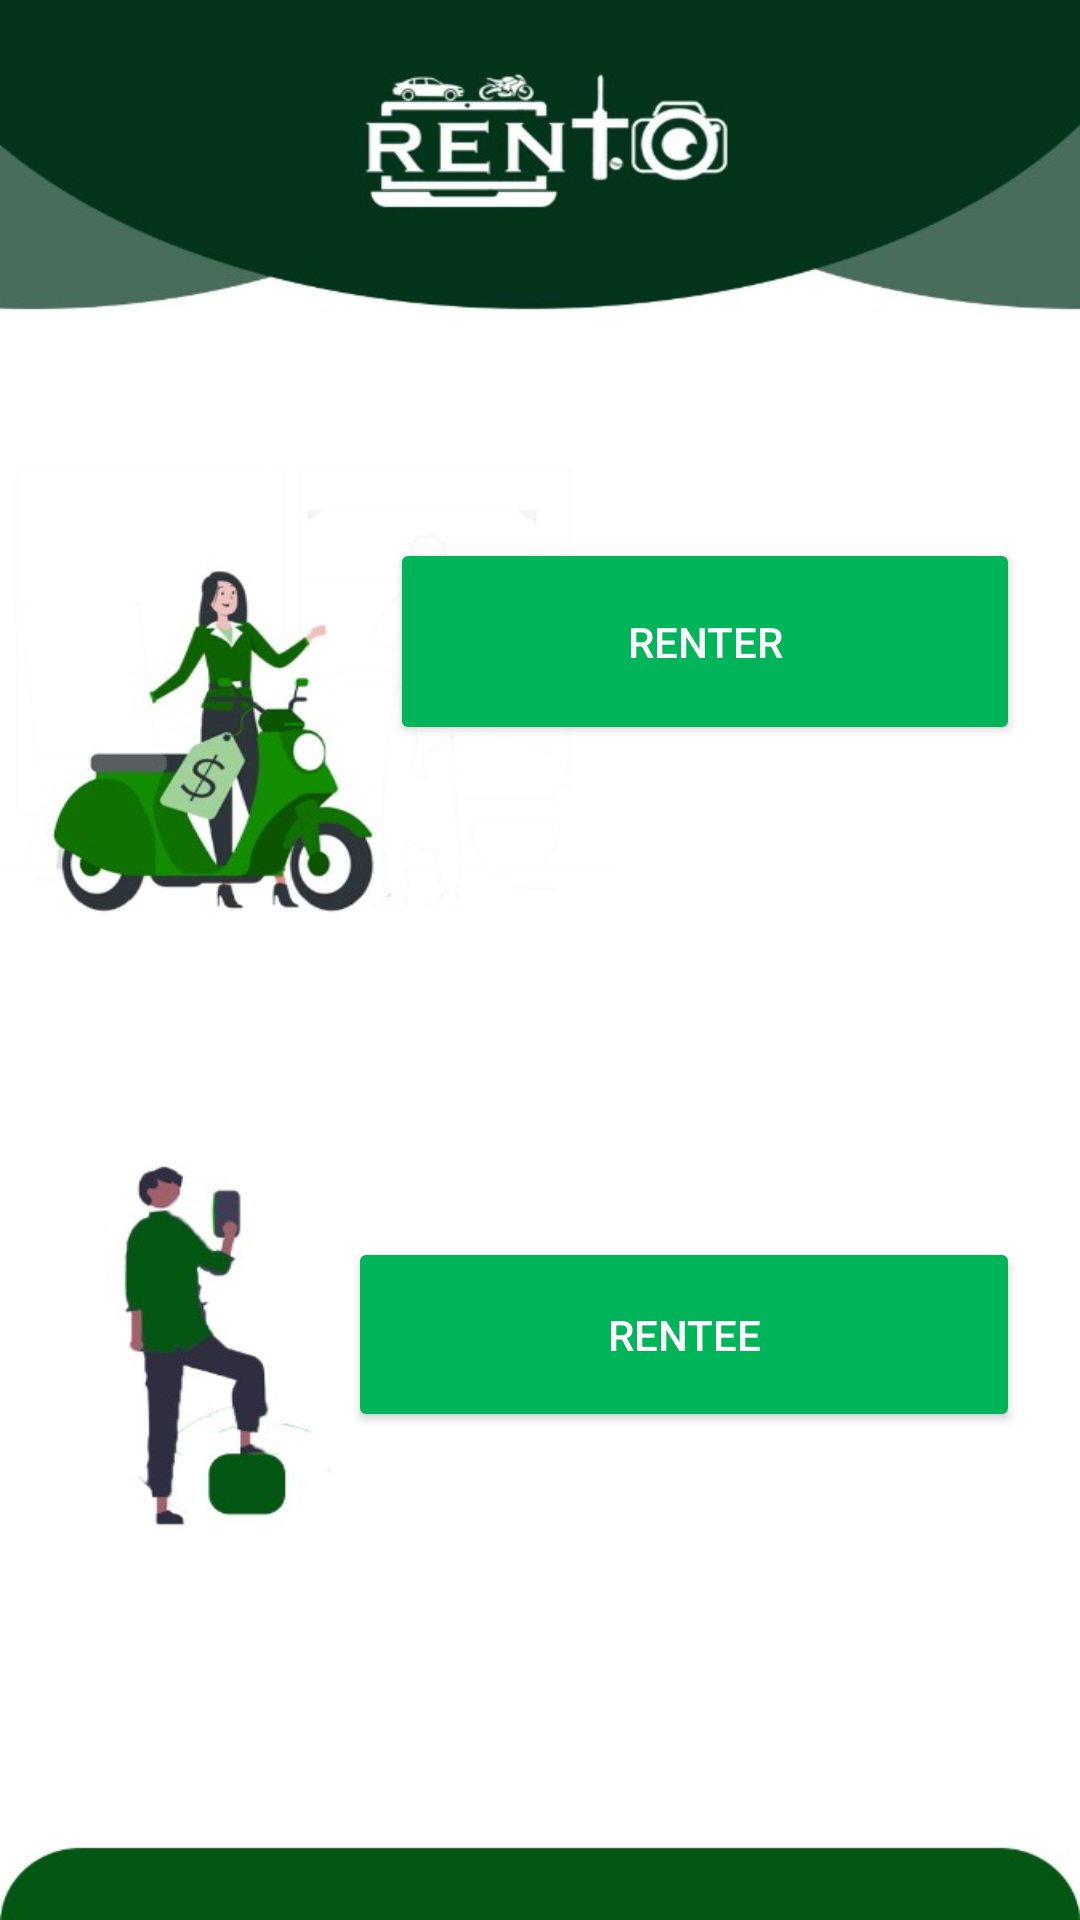

Reconstruct the res/layout file that produces this screen, plus the resources it refers to.
<!-- AndroidManifest.xml: application theme Theme.LoginSignup -->
<!-- res/layout/activity_main.xml -->
<?xml version="1.0" encoding="utf-8"?>
<androidx.constraintlayout.widget.ConstraintLayout xmlns:android="http://schemas.android.com/apk/res/android"
    xmlns:app="http://schemas.android.com/apk/res-auto"
    xmlns:tools="http://schemas.android.com/tools"
    android:layout_width="match_parent"
    android:layout_height="match_parent"
    android:background="@drawable/main"
    tools:context=".MainActivity">

    <Button
        android:id="@+id/renteeButton"
        android:layout_width="210dp"
        android:layout_height="69dp"
        android:layout_marginStart="20dp"
        android:layout_marginEnd="20dp"
        android:layout_marginBottom="164dp"
        android:backgroundTint="@color/green"
        android:padding="20dp"
        android:text="RENTER"
        android:onClick="torenter"
        android:textColor="@android:color/white"
        app:layout_constraintBottom_toTopOf="@+id/renterButton"
        app:layout_constraintEnd_toEndOf="parent"
        app:layout_constraintHorizontal_bias="1.0"
        app:layout_constraintStart_toStartOf="parent" />

    <Button
        android:id="@+id/renterButton"
        android:layout_width="224dp"
        android:layout_height="65dp"
        android:layout_marginStart="20dp"
        android:layout_marginEnd="20dp"
        android:backgroundTint="@color/green"
        android:onClick="torenter"
        android:padding="20dp"
        android:text="RENTEE"
        android:textColor="@android:color/white"
        app:layout_constraintBottom_toBottomOf="parent"
        app:layout_constraintEnd_toEndOf="parent"
        app:layout_constraintHorizontal_bias="1.0"
        app:layout_constraintStart_toStartOf="parent"
        app:layout_constraintTop_toTopOf="parent"
        app:layout_constraintVertical_bias="0.717" />

</androidx.constraintlayout.widget.ConstraintLayout>
<!-- resources referenced by this layout -->
<resources>
  <color name="green">#00B45A</color>
  <!-- drawable main: jpg bitmap (drawable, 48938 bytes) -->
  <style name="Theme.LoginSignup" parent="Base.Theme.LoginSignup" />
  <style name="Base.Theme.LoginSignup" parent="Theme.Material3.DayNight.NoActionBar">
          
           <item name="colorPrimary">@color/blue</item>
          <item name="colorPrimaryVariant">@color/blue</item>
          <item name="android:statusBarColor">@color/blue</item>
      </style>
  <color name="blue">#2733EC</color>
</resources>
